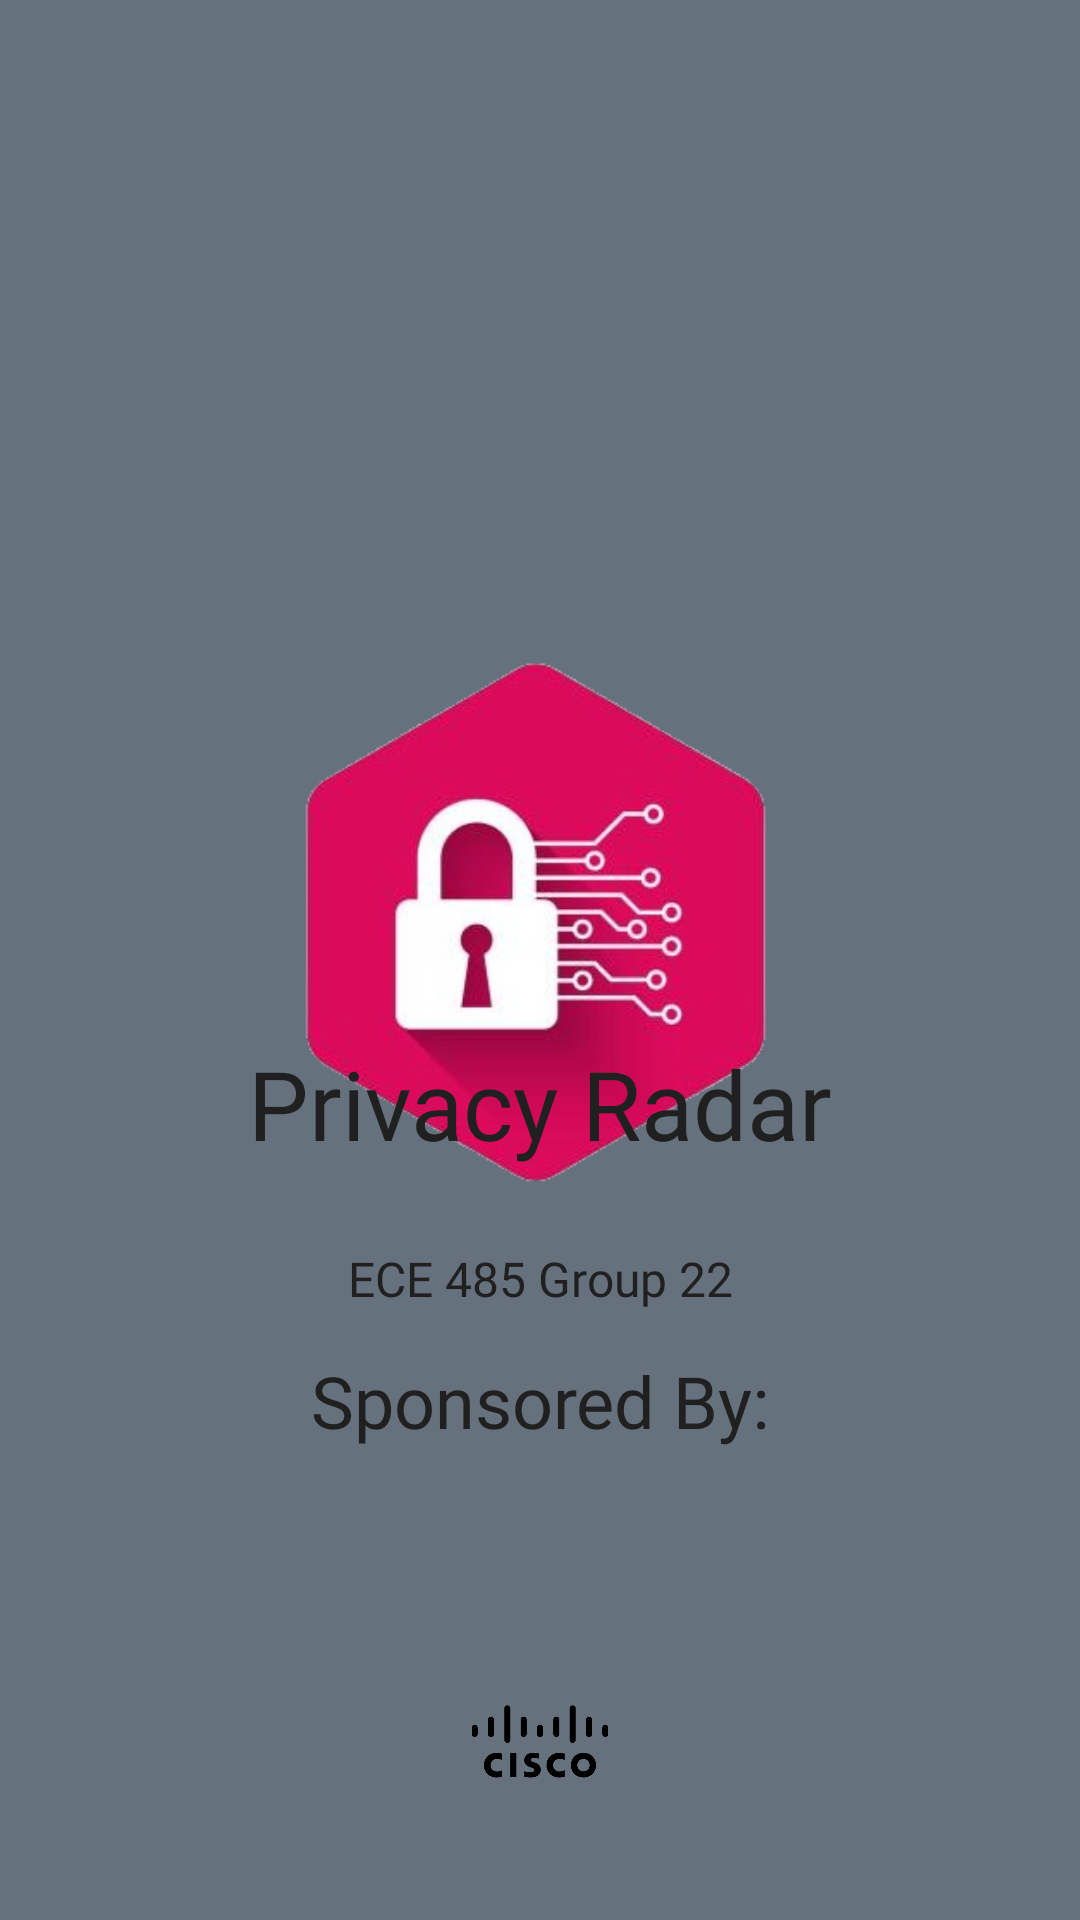

Android layout source for this screen:
<!-- AndroidManifest.xml: application theme AppTheme -->
<!-- res/layout/activity_splash_screen.xml -->
<?xml version="1.0" encoding="utf-8"?>
<RelativeLayout xmlns:android="http://schemas.android.com/apk/res/android"
    android:orientation="vertical"
    android:background="?attr/colorSecondary"
    android:layout_width="match_parent"
    android:layout_height="match_parent">

    <ImageView
        android:id="@+id/app_icon"
        android:layout_width="200dp"
        android:layout_height="200dp"
        android:layout_centerInParent="true"
        android:contentDescription="@string/image_descriptions"
        android:paddingBottom="20dp"
        android:src="@drawable/privacy_radar" />

    <ImageView
        android:id="@+id/sponsor_icon"
        android:layout_width="160dp"
        android:layout_height="160dp"
        android:layout_alignParentStart="true"
        android:layout_alignParentTop="true"
        android:layout_alignParentEnd="true"
        android:layout_alignParentBottom="true"
        android:layout_marginStart="130dp"
        android:layout_marginTop="556dp"
        android:layout_marginEnd="130dp"
        android:layout_marginBottom="15dp"
        android:contentDescription="@string/image_descriptions"
        android:paddingBottom="20dp"
        android:src="@drawable/cisco_logo" />

    <TextView
        android:id="@+id/app_name"
        style="@style/TextAppearance.AppCompat.Headline"
        android:layout_width="wrap_content"
        android:layout_height="wrap_content"
        android:layout_above="@id/app_info"
        android:layout_alignParentStart="true"
        android:layout_alignParentEnd="true"
        android:layout_marginStart="0dp"
        android:layout_marginEnd="0dp"
        android:textAlignment="center"
        android:layout_marginBottom="26dp"
        android:fontFamily="@font/bold"
        android:textSize="32dp"
        android:text="@string/app_name"
        android:textColor="?attr/colorPrimaryText" />

    <TextView
        android:id="@+id/app_info"
        style="@style/TextAppearance.AppCompat.Caption"
        android:layout_width="wrap_content"
        android:layout_height="wrap_content"
        android:layout_alignParentStart="true"
        android:layout_alignParentEnd="true"
        android:layout_alignParentBottom="true"
        android:textAlignment="center"
        android:textSize="16dp"
        android:layout_marginBottom="203dp"
        android:fontFamily="@font/medium"
        android:text="@string/app_info"
        android:textColor="?attr/colorPrimaryText" />

    <TextView
        android:id="@+id/app_sponsor"
        style="@style/TextAppearance.AppCompat.Headline"
        android:layout_width="wrap_content"
        android:layout_height="wrap_content"
        android:layout_above="@id/app_info"
        android:layout_alignParentStart="true"
        android:layout_alignParentEnd="true"
        android:layout_marginBottom="-68dp"
        android:fontFamily="@font/bold"
        android:text="Sponsored By:"
        android:textAlignment="center"
        android:textColor="?attr/colorPrimaryText" />


</RelativeLayout>
<!-- resources referenced by this layout -->
<resources>
  <!-- drawable cisco_logo: png bitmap (drawable, 23097 bytes) -->
  <!-- drawable privacy_radar: png bitmap (drawable, 78866 bytes) -->
  <string name="app_info">ECE 485 Group 22</string>
  <string name="app_name" translatable="false">Privacy Radar</string>
  <string name="image_descriptions" translatable="false"> </string>
  <style name="AppTheme" parent="AppTheme.Light">
          <item name="colorPrimary">@color/lightPrimary</item>
          <item name="colorSecondary">@color/lightSecondary</item>
          <item name="colorPrimaryDark">@color/lightBackground</item>
          <item name="colorAccent">@color/lightPrimary</item>
          <item name="android:navigationBarColor">@color/lightBackground</item>
          <item name="android:windowLightStatusBar">true</item>
          <item name="android:windowLightNavigationBar" tools:targetApi="o_mr1">true</item>
          <item name="android:windowDisablePreview">true</item>
      </style>
  <style name="AppTheme.Light" parent="Theme.MaterialComponents.Light.NoActionBar">
          <item name="colorPrimaryText">@color/lightPrimaryText</item>
          <item name="colorSecondaryText">@color/lightSecondaryText</item>
          <item name="colorIcon">@color/lightIcon</item>
          <item name="colorBackground">@color/lightBackground</item>
          <item name="colorCardBackground">@color/lightCardBackground</item>
          <item name="colorCamera">@color/lightCamera</item>
          <item name="colorMicrophone">@color/lightMicrophone</item>
          <item name="colorLocation">@color/lightLocation</item>
      </style>
  <color name="lightPrimary">#000000</color>
  <color name="lightSecondary">#66717E</color>
  <color name="lightBackground">#FFFFFF</color>
  <color name="lightPrimaryText">#202020</color>
  <color name="lightSecondaryText">#9E9E9E</color>
  <color name="lightIcon">#000000</color>
  <color name="lightCardBackground">#000000</color>
  <color name="lightCamera">#73FF40</color>
  <color name="lightMicrophone">#FDE300</color>
  <color name="lightLocation">#F31717</color>
</resources>
